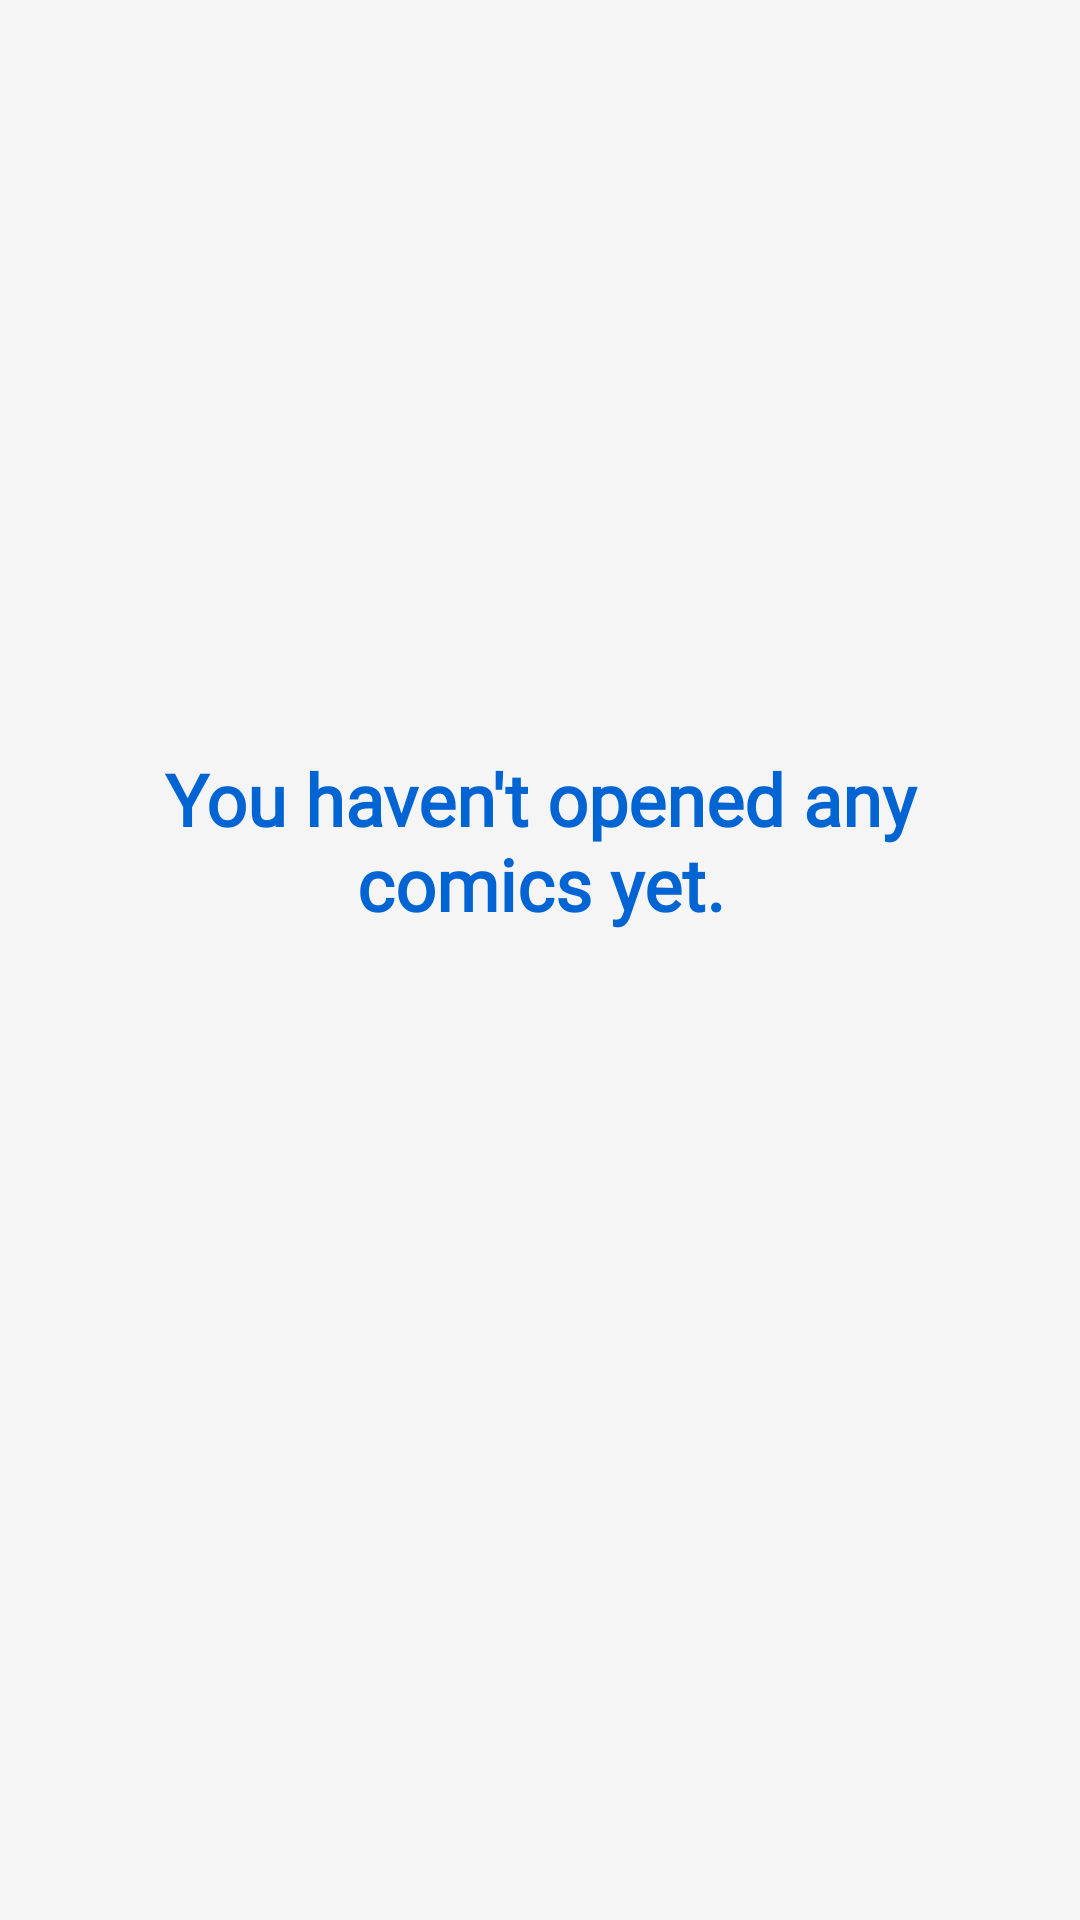

Produce the Android XML layout that renders to this screen, including the resource entries it uses.
<!-- AndroidManifest.xml: application theme Theme.RecycleViewAssignmet -->
<!-- res/layout/fragment_recent.xml -->
<?xml version="1.0" encoding="utf-8"?>
<androidx.core.widget.NestedScrollView xmlns:android="http://schemas.android.com/apk/res/android"
    xmlns:app="http://schemas.android.com/apk/res-auto"
    xmlns:tools="http://schemas.android.com/tools"
    android:layout_width="match_parent"
    android:layout_height="match_parent"
    android:background="@color/whitesmoke">

    <androidx.constraintlayout.widget.ConstraintLayout
        android:layout_width="match_parent"
        android:layout_height="wrap_content">

        <TextView
            android:id="@+id/tv_announcement"
            android:layout_width="0dp"
            android:layout_height="wrap_content"
            android:layout_marginHorizontal="24dp"
            android:layout_marginTop="250dp"

            android:text="You haven't opened any comics yet."
            android:textAlignment="center"
            android:textSize="24sp"
            android:textColor="@color/blue_primary"
            android:textStyle="bold"
            android:fontFamily="@font/monsterrat_medium"

            app:layout_constraintBottom_toBottomOf="parent"
            app:layout_constraintEnd_toEndOf="parent"
            app:layout_constraintStart_toStartOf="parent"
            app:layout_constraintTop_toTopOf="parent" />

        <LinearLayout
            android:layout_width="match_parent"
            android:layout_height="wrap_content"
            android:orientation="vertical"
            android:paddingHorizontal="12dp"

            app:layout_constraintEnd_toEndOf="parent"
            app:layout_constraintStart_toStartOf="parent"
            app:layout_constraintTop_toTopOf="parent">

            <androidx.recyclerview.widget.RecyclerView
                android:id="@+id/rv_comics_recent"
                android:layout_width="match_parent"
                android:layout_height="wrap_content"
                android:overScrollMode="never"
                tools:listitem="@layout/rv_comics_item" />

        </LinearLayout>


    </androidx.constraintlayout.widget.ConstraintLayout>

</androidx.core.widget.NestedScrollView>
<!-- res/layout/rv_comics_item.xml (included above) -->
<?xml version="1.0" encoding="utf-8"?>
<androidx.constraintlayout.widget.ConstraintLayout
    xmlns:android="http://schemas.android.com/apk/res/android"
    xmlns:app="http://schemas.android.com/apk/res-auto"
    android:layout_width="match_parent"
    android:layout_height="wrap_content">

    <com.github.florent37.shapeofview.shapes.RoundRectView
        android:id="@+id/sov_comics_image"
        android:layout_width="70dp"
        android:layout_height="100dp"
        android:layout_marginTop="12dp"
        app:layout_constraintStart_toStartOf="parent"
        app:layout_constraintTop_toTopOf="parent"
        app:shape_roundRect_borderColor="@color/blue_primary"
        app:shape_roundRect_borderWidth="1dp"

        app:shape_roundRect_bottomLeftRadius="10dp"
        app:shape_roundRect_bottomRightRadius="10dp"
        app:shape_roundRect_topLeftRadius="10dp"
        app:shape_roundRect_topRightRadius="10dp">

        <ImageView
            android:id="@+id/iv_comics_image"
            android:layout_width="match_parent"
            android:layout_height="match_parent"
            android:scaleType="centerCrop"
            android:src="@color/border_gray" />

    </com.github.florent37.shapeofview.shapes.RoundRectView>

    <TextView
        android:id="@+id/tv_comics_title"
        android:layout_width="0dp"
        android:layout_height="wrap_content"
        android:layout_marginStart="12dp"
        android:layout_marginEnd="12dp"
        android:text="Comics Title"
        android:textSize="18sp"
        android:textStyle="bold"
        android:textColor="@color/blue_primary"
        android:fontFamily="@font/monsterrat_medium"
        app:layout_constraintEnd_toEndOf="parent"
        app:layout_constraintStart_toEndOf="@+id/sov_comics_image"
        app:layout_constraintTop_toTopOf="@+id/sov_comics_image" />

    <TextView
        android:id="@+id/tv_comics_summary"
        android:layout_width="0dp"
        android:layout_height="wrap_content"
        android:layout_marginTop="8dp"

        android:text="Summary"
        android:textSize="15sp"
        android:textColor="@color/black_primary"
        android:fontFamily="@font/monsterrat_regular"
        android:lineSpacingExtra="5dp"

        app:layout_constraintEnd_toEndOf="@+id/tv_comics_title"
        app:layout_constraintStart_toStartOf="@+id/tv_comics_title"
        app:layout_constraintTop_toBottomOf="@+id/tv_comics_title" />

    <View
        android:id="@+id/v_bottom_line"
        android:layout_width="match_parent"
        android:layout_height="1dp"
        android:layout_marginTop="12dp"

        android:background="@color/border_gray"

        app:layout_constraintEnd_toEndOf="parent"
        app:layout_constraintStart_toStartOf="parent"
        app:layout_constraintTop_toBottomOf="@+id/sov_comics_image" />


</androidx.constraintlayout.widget.ConstraintLayout>
<!-- resources referenced by this layout -->
<resources>
  <color name="black_primary">#21272C</color>
  <color name="blue_primary">#0064D2</color>
  <color name="border_gray">#EBEBEB</color>
  <color name="whitesmoke">#F5F5F5</color>
  <style name="Theme.RecycleViewAssignmet" parent="Theme.AppCompat.Light.NoActionBar">
          
          <item name="colorPrimary">@color/blue_primary</item>
          <item name="colorPrimaryVariant">@color/taskbar_app</item>
          <item name="colorOnPrimary">@color/white</item>
          
          <item name="colorSecondary">@color/teal_200</item>
          <item name="colorSecondaryVariant">@color/teal_700</item>
          <item name="colorOnSecondary">@color/black</item>
          
          <item name="android:statusBarColor" tools:targetApi="l">?attr/colorPrimaryVariant</item>
          
      </style>
  <color name="taskbar_app">#0052AB</color>
  <color name="white">#FFFFFFFF</color>
  <color name="teal_200">#FF03DAC5</color>
  <color name="teal_700">#FF018786</color>
  <color name="black">#FF000000</color>
</resources>
